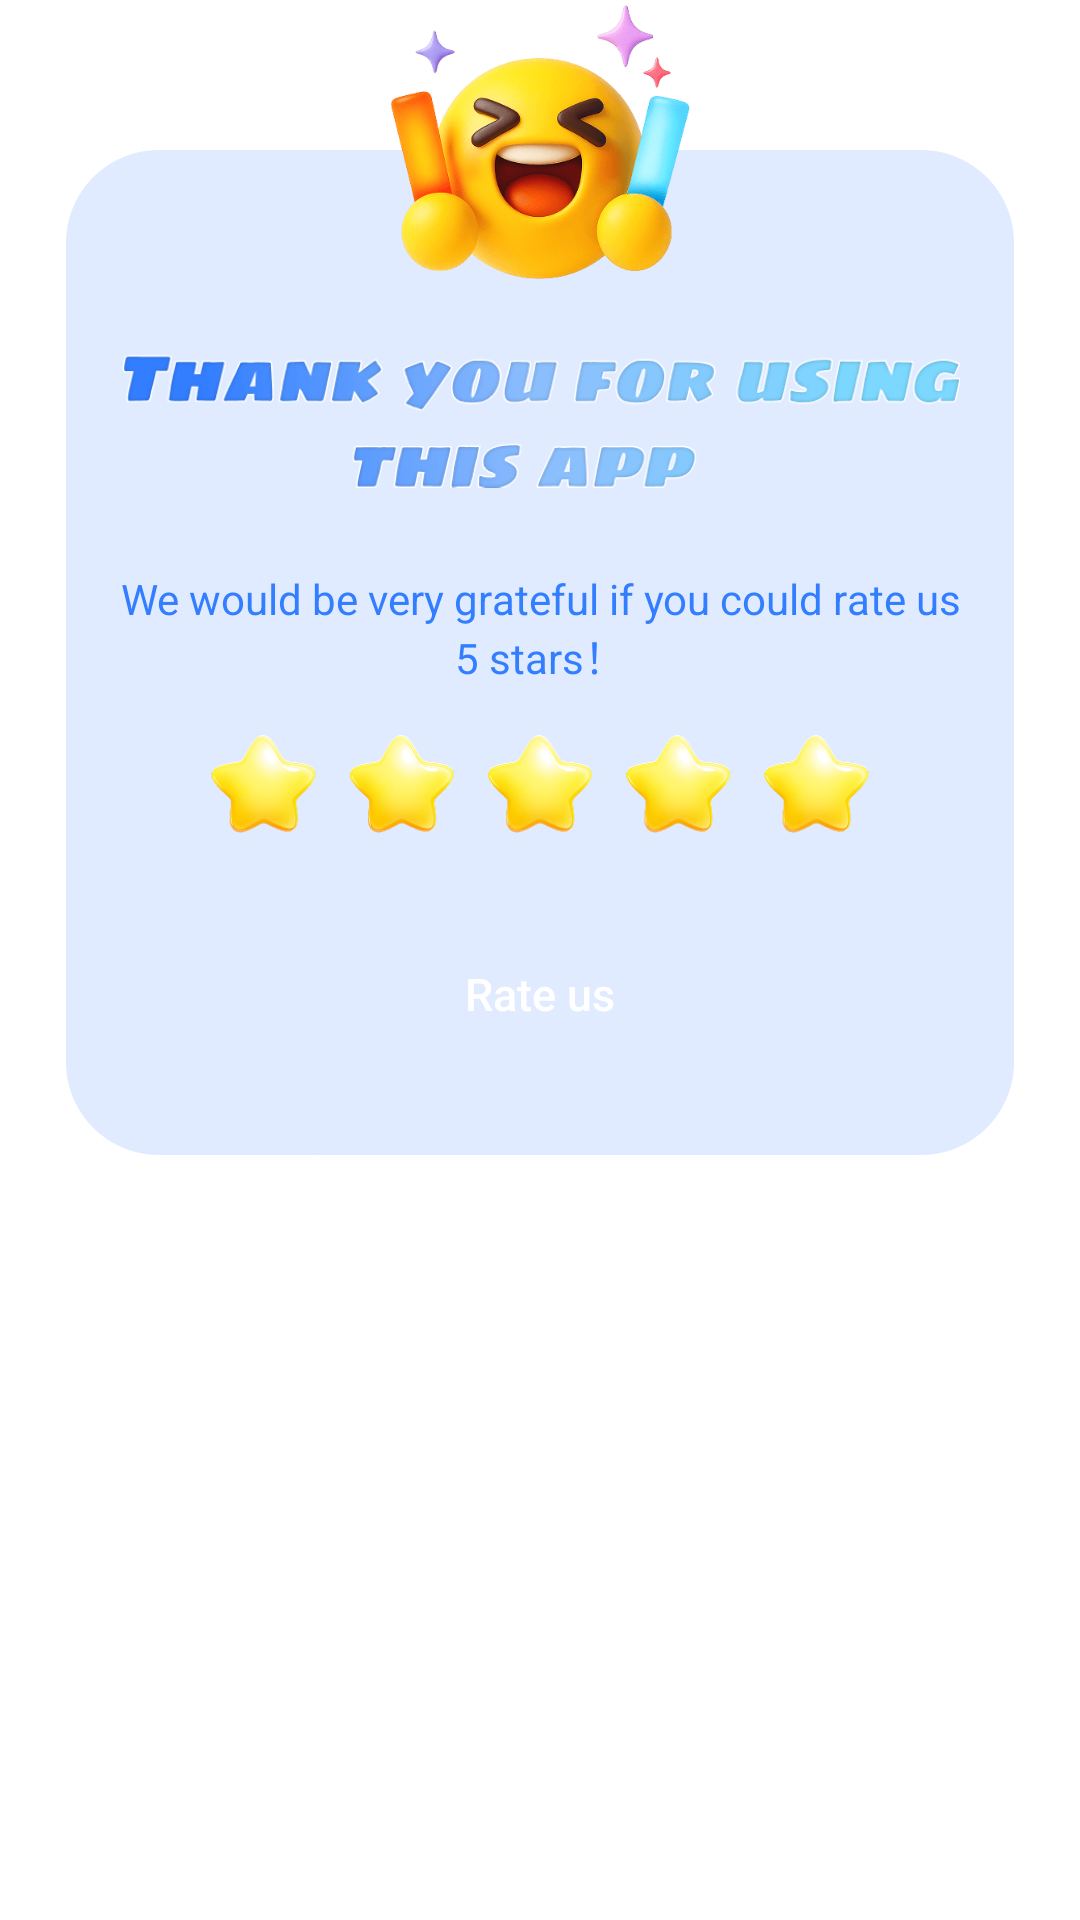

Layout XML and referenced resources for this Android screen:
<!-- AndroidManifest.xml: application theme Theme.CleanupTool -->
<!-- res/layout/dailog_rate.xml -->
<?xml version="1.0" encoding="utf-8"?>
<RelativeLayout
    xmlns:android="http://schemas.android.com/apk/res/android"
    android:layout_width="360dp"
    android:layout_height="400dp">
    <ImageView
        android:src="@mipmap/ic_rate_bg1"
        android:layout_width="match_parent"
        android:layout_height="370dp"
        android:layout_marginTop="40dp">
    </ImageView>
    <ImageView
        android:src="@mipmap/ic_rate_bg2"
        android:layout_centerHorizontal="true"
        android:layout_marginTop="50dp"
        android:layout_width="320dp"
        android:layout_height="335dp">
    </ImageView>
    <ImageView
        android:id="@+id/iv_smiling"
        android:src="@mipmap/ic_smiling"
        android:layout_centerHorizontal="true"
        android:layout_width="100dp"
        android:layout_height="100dp">
    </ImageView>
    <ImageView
        android:id="@+id/iv_hint"
        android:layout_below="@id/iv_smiling"
        android:src="@mipmap/ic_texthint"
        android:layout_centerHorizontal="true"
        android:layout_width="280dp"
        android:layout_height="60dp"
        android:layout_marginTop="10dp">
    </ImageView>
    <TextView
        android:id="@+id/tv_hint"
        android:textSize="14sp"
        android:gravity="center_horizontal"
        android:textColor="@color/btn_nor"
        android:text="@string/rate_us_hint"
        android:layout_marginTop="20dp"
        android:layout_below="@id/iv_hint"
        android:layout_centerHorizontal="true"
        android:layout_width="280dp"
        android:layout_height="wrap_content">
    </TextView>
    
    <ImageView
        android:id="@+id/iv_start"
        android:src="@mipmap/ic_start"
        android:layout_marginTop="15dp"
        android:layout_below="@id/tv_hint"
        android:layout_centerHorizontal="true"
        android:layout_width="240dp"
        android:layout_height="35dp">
    </ImageView>
    <Button
        android:id="@+id/bt_rate"
        android:layout_width="240dp"
        android:layout_height="45dp"
        android:layout_below="@id/iv_start"
        android:layout_centerHorizontal="true"
        android:layout_marginTop="30dp"
        android:background="@drawable/btn_selector"
        android:text="@string/rate_us"
        android:textAllCaps="false"
        android:textColor="@color/text_seletor"
        android:textSize="15sp" />

    
    









</RelativeLayout>
<!-- resources referenced by this layout -->
<resources>
  <color name="btn_nor">#337EFF</color>
  <!-- mipmap ic_rate_bg1: png bitmap (mipmap-xxxhdpi, 12536 bytes) -->
  <!-- mipmap ic_rate_bg2: png bitmap (mipmap-xxxhdpi, 3880 bytes) -->
  <!-- mipmap ic_smiling: png bitmap (mipmap-xxxhdpi, 34768 bytes) -->
  <!-- mipmap ic_start: png bitmap (mipmap-xxxhdpi, 5209 bytes) -->
  <!-- mipmap ic_texthint: png bitmap (mipmap-xxxhdpi, 20087 bytes) -->
  <string name="rate_us">Rate us</string>
  <string name="rate_us_hint">We would be very grateful if you could rate us 5 stars！</string>
  <style name="Theme.CleanupTool" parent="Base.Theme.CleanupTool" />
  <style name="Base.Theme.CleanupTool" parent="Theme.AppCompat.NoActionBar">
          <item name="android:windowTranslucentStatus">false</item>
          <item name="android:windowTranslucentNavigation">true</item>
          <item name="android:windowBackground">@android:color/transparent</item>
  
      </style>
</resources>
